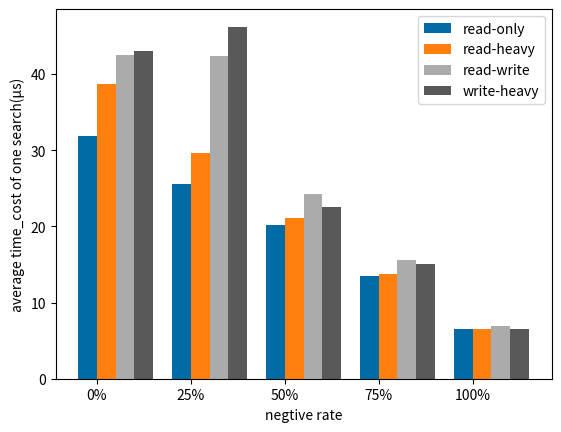

Source code (Python):
import numpy as np
from matplotlib import pyplot as plt












hbf_write = [[3.1895952224731445,2.562964677810669,2.0155391693115234,1.3438518047332764, 0.6582329273223877],
[3.868196487426758,2.9612510204315186,2.113172769546509,1.372650384902954,0.6474177837371826],
[4.246711730957031,4.242785692214966,2.4249329566955566, 1.560443639755249,0.6975283622741699],
[4.300432920455933,4.62215518951416,2.256174325942993, 1.503952980041504, 0.657526969909668]]
for i in range(4):
    for j in range(5):
        hbf_write[i][j] = round(hbf_write[i][j]*10,4)
print(hbf_write)
plt.style.use('tableau-colorblind10')
# 构建数据
x = np.arange(5)
y1 = hbf_write[0]
y2 =hbf_write[1]
y3 =hbf_write[2]
y4 =hbf_write[3]
# y1.reverse()
# y2.reverse()
# y3.reverse()
# y4.reverse()

bar_width  = 0.2
tick_label = ['0%','25%', '50%', '75%', '100%']
plt.bar(x, y1, bar_width, align="center", tick_label=tick_label, label='read-only')
plt.bar(x + 1 * bar_width, y2, bar_width, align="center", tick_label=tick_label, label='read-heavy')
plt.bar(x + 2 * bar_width, y3, bar_width, align="center", tick_label=tick_label, label='read-write')
plt.bar(x + 3 * bar_width, y4, bar_width, align="center", tick_label=tick_label, label='write-heavy')
# 添加标题和标签
# plt.title('Memory Usage')
plt.xlabel('negtive rate')
plt.ylabel('average time_cost of one search(μs)')
# 设置x轴刻度显示位置
plt.xticks(x+bar_width/2, tick_label)
plt.legend(loc='upper right')
plt.show()












